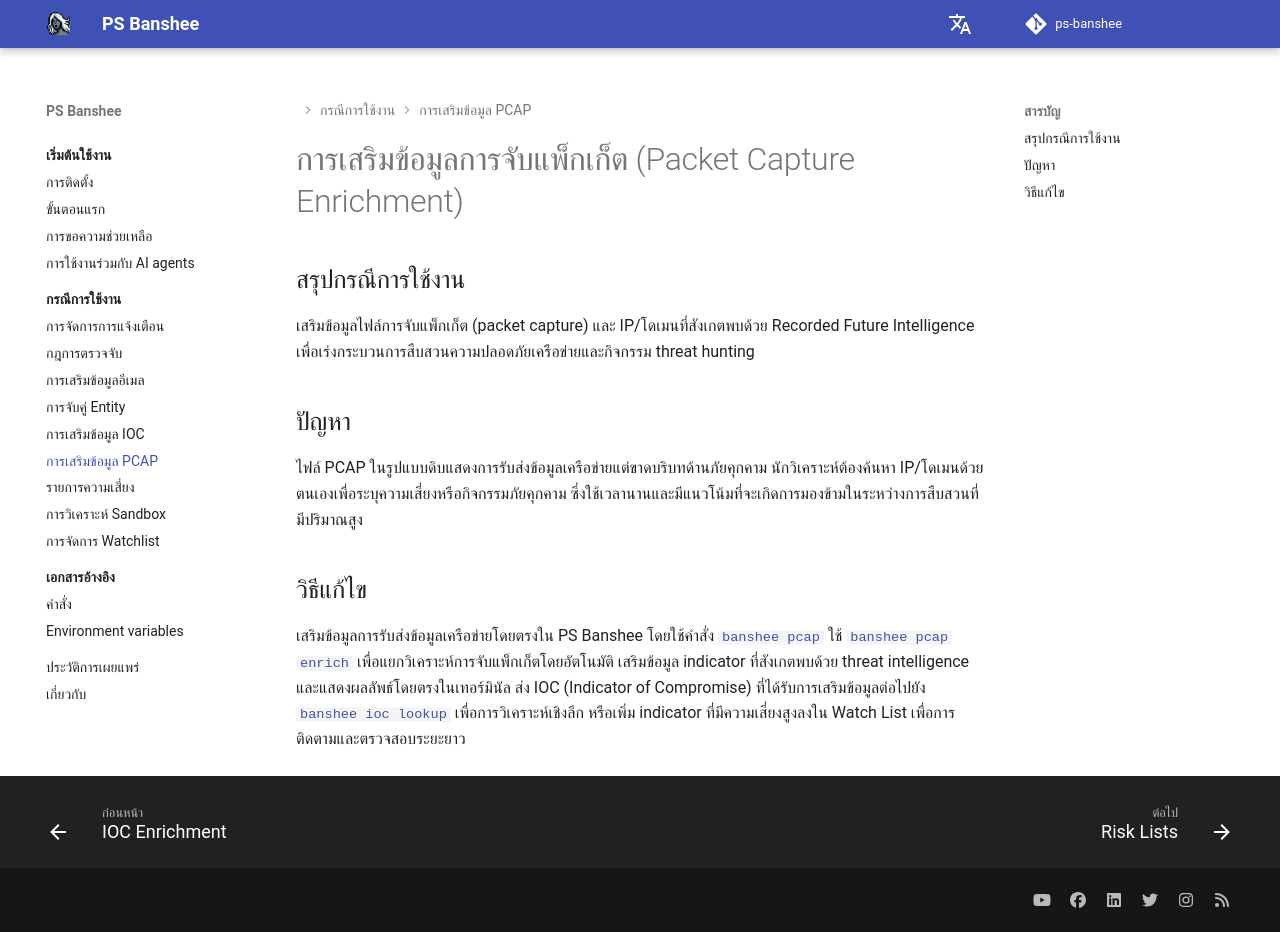

repository: RecordedFuture-ProfessionalServices/ps-banshee · page: th/usecases/pcap/index.html · generator: mkdocs

# การเสริมข้อมูลการจับแพ็กเก็ต (Packet Capture Enrichment)

## สรุปกรณีการใช้งาน
เสริมข้อมูลไฟล์การจับแพ็กเก็ต (packet capture) และ IP/โดเมนที่สังเกตพบด้วย Recorded Future Intelligence เพื่อเร่งกระบวนการสืบสวนความปลอดภัยเครือข่ายและกิจกรรม threat hunting

## ปัญหา
ไฟล์ PCAP ในรูปแบบดิบแสดงการรับส่งข้อมูลเครือข่ายแต่ขาดบริบทด้านภัยคุกคาม นักวิเคราะห์ต้องค้นหา IP/โดเมนด้วยตนเองเพื่อระบุความเสี่ยงหรือกิจกรรมภัยคุกคาม ซึ่งใช้เวลานานและมีแนวโน้มที่จะเกิดการมองข้ามในระหว่างการสืบสวนที่มีปริมาณสูง

## วิธีแก้ไข
เสริมข้อมูลการรับส่งข้อมูลเครือข่ายโดยตรงใน PS Banshee โดยใช้คำสั่ง [`banshee pcap`](../../reference/commands.md#banshee-pcap) ใช้ [`banshee pcap enrich`](../../reference/commands.md#banshee-pcap-enrich) เพื่อแยกวิเคราะห์การจับแพ็กเก็ตโดยอัตโนมัติ เสริมข้อมูล indicator ที่สังเกตพบด้วย threat intelligence และแสดงผลลัพธ์โดยตรงในเทอร์มินัล ส่ง IOC (Indicator of Compromise) ที่ได้รับการเสริมข้อมูลต่อไปยัง [`banshee ioc lookup`](../../reference/commands.md#banshee-ioc-lookup) เพื่อการวิเคราะห์เชิงลึก หรือเพิ่ม indicator ที่มีความเสี่ยงสูงลงใน Watch List เพื่อการติดตามและตรวจสอบระยะยาว
